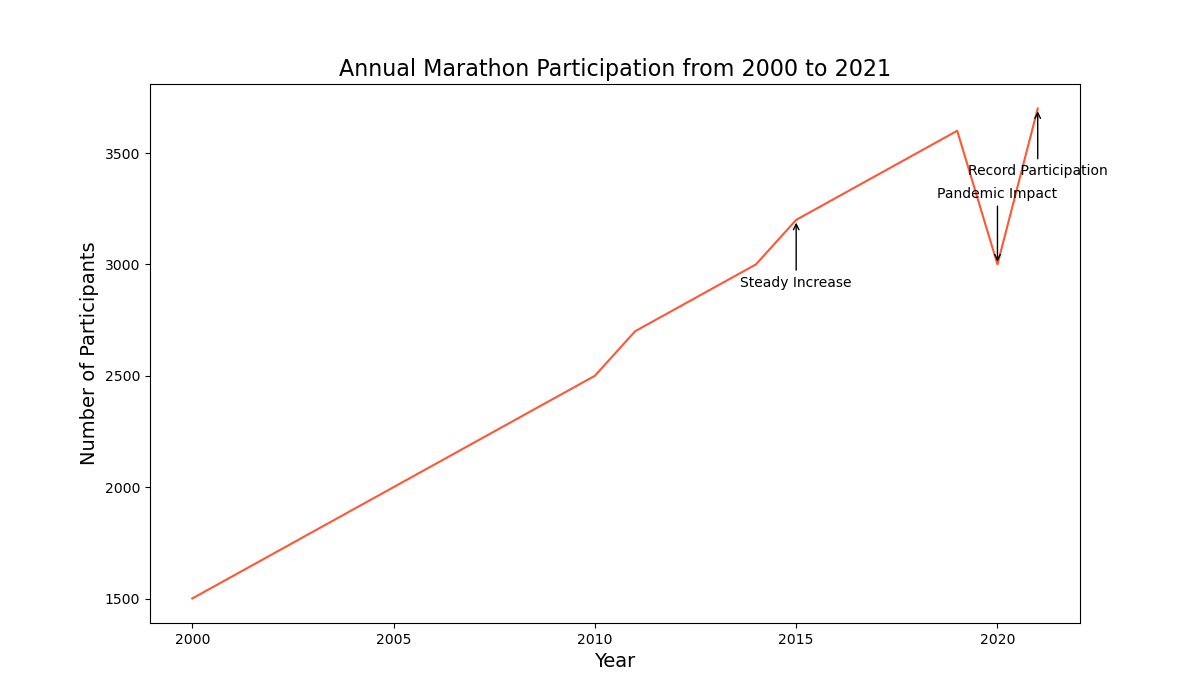

Data behind this chart, as committed beside it:
Year, Marathon Participants
2000, 1500
2001, 1600
2002, 1700
2003, 1800
2004, 1900
2005, 2000
2006, 2100
2007, 2200
2008, 2300
2009, 2400
2010, 2500
2011, 2700
2012, 2800
2013, 2900
2014, 3000
2015, 3200
2016, 3300
2017, 3400
2018, 3500
2019, 3600
2020, 3000
2021, 3700
